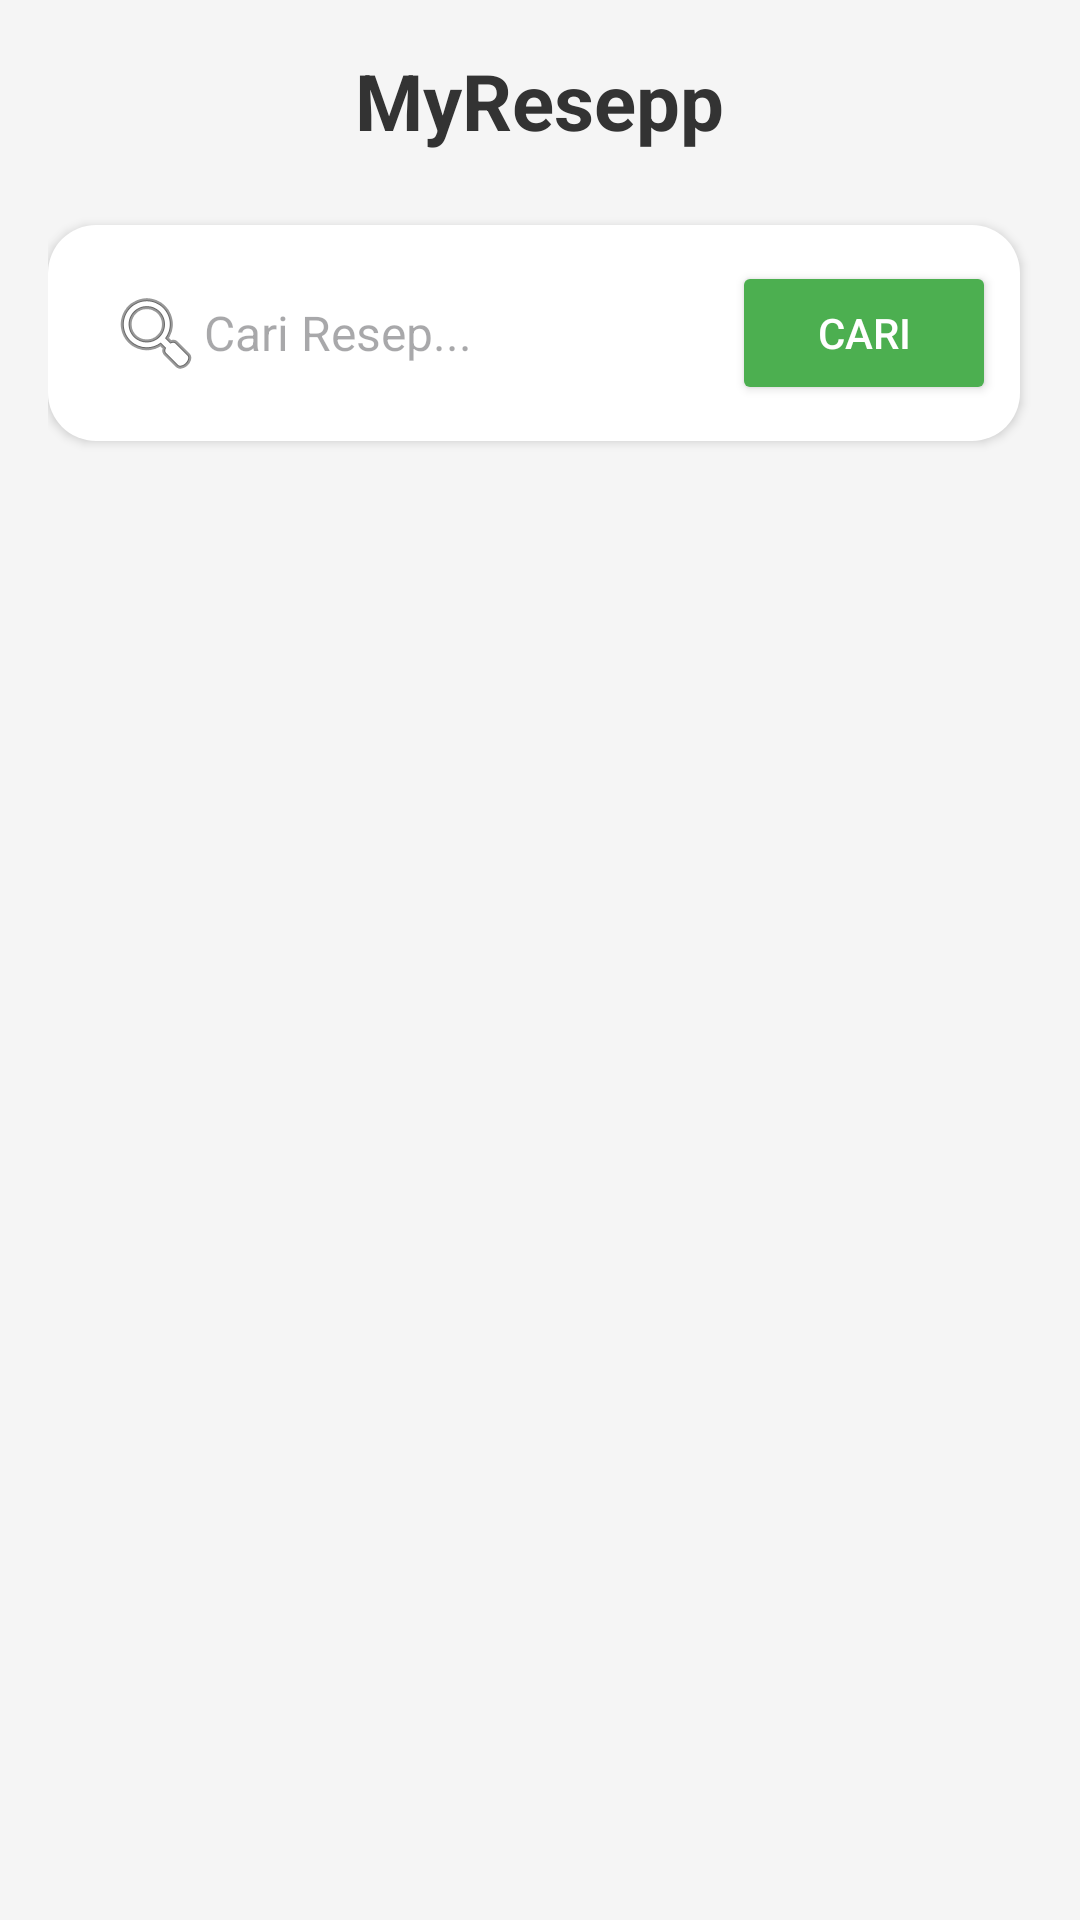

Layout XML and referenced resources for this Android screen:
<!-- AndroidManifest.xml: application theme Theme.Material3.DynamicColors.Light.NoActionBar -->
<!-- res/layout/activity_main.xml -->
<?xml version="1.0" encoding="utf-8"?>
<ScrollView xmlns:android="http://schemas.android.com/apk/res/android"
    xmlns:tools="http://schemas.android.com/tools"
    android:layout_width="match_parent"
    android:layout_height="match_parent"
    android:background="#F5F5F5"
    android:id="@+id/main"
    tools:context=".MainActivity">

    <LinearLayout
        android:layout_width="match_parent"
        android:layout_height="wrap_content"
        android:orientation="vertical"
        android:padding="16dp">

        
        <TextView
            android:id="@+id/titleText"
            android:layout_width="wrap_content"
            android:layout_height="wrap_content"
            android:text="MyResepp"
            android:textSize="26sp"
            android:textStyle="bold"
            android:textColor="#333333"
            android:layout_gravity="center_horizontal"
            android:layout_marginBottom="16dp" />

        
        <LinearLayout
            android:layout_width="match_parent"
            android:layout_height="wrap_content"
            android:orientation="horizontal"
            android:layout_marginBottom="20dp"
            android:background="@drawable/rounded_background"
            android:padding="8dp"
            android:elevation="2dp"
            android:layout_marginTop="8dp"
            android:layout_marginHorizontal="4dp"
            android:backgroundTint="#FFFFFF"
            android:gravity="center_vertical"
            android:clipToPadding="false"
            android:layout_marginEnd="4dp">

            <EditText
                android:id="@+id/searchResep"
                android:layout_width="0dp"
                android:layout_height="wrap_content"
                android:layout_weight="1"
                android:hint="Cari Resep..."
                android:drawableStart="@android:drawable/ic_menu_search"
                android:padding="12dp"
                android:textColor="#000000"
                android:background="@drawable/bg_edittext_rounded"
                android:textSize="16sp"
                android:inputType="text" />

            <Button
                android:id="@+id/buttonSearch"
                android:layout_width="wrap_content"
                android:layout_height="wrap_content"
                android:text="Cari"
                android:layout_marginStart="8dp"
                android:backgroundTint="#4CAF50"
                android:textColor="@android:color/white" />
        </LinearLayout>

        
        <androidx.recyclerview.widget.RecyclerView
            android:id="@+id/resepRecyclerView"
            android:layout_width="match_parent"
            android:layout_height="wrap_content"
            android:nestedScrollingEnabled="false"
            android:layout_marginBottom="16dp" />
    </LinearLayout>

</ScrollView>
<!-- resources referenced by this layout -->
<resources>
  <!-- drawable rounded_background (drawable) -->
  <shape xmlns:android="http://schemas.android.com/apk/res/android"
      android:shape="rectangle">
      <solid android:color="#FFFFFF"/>
      <corners android:radius="16dp"/> 
      <padding
          android:bottom="4dp"
          android:left="4dp"
          android:right="4dp"
          android:top="4dp" />
  </shape>
</resources>
